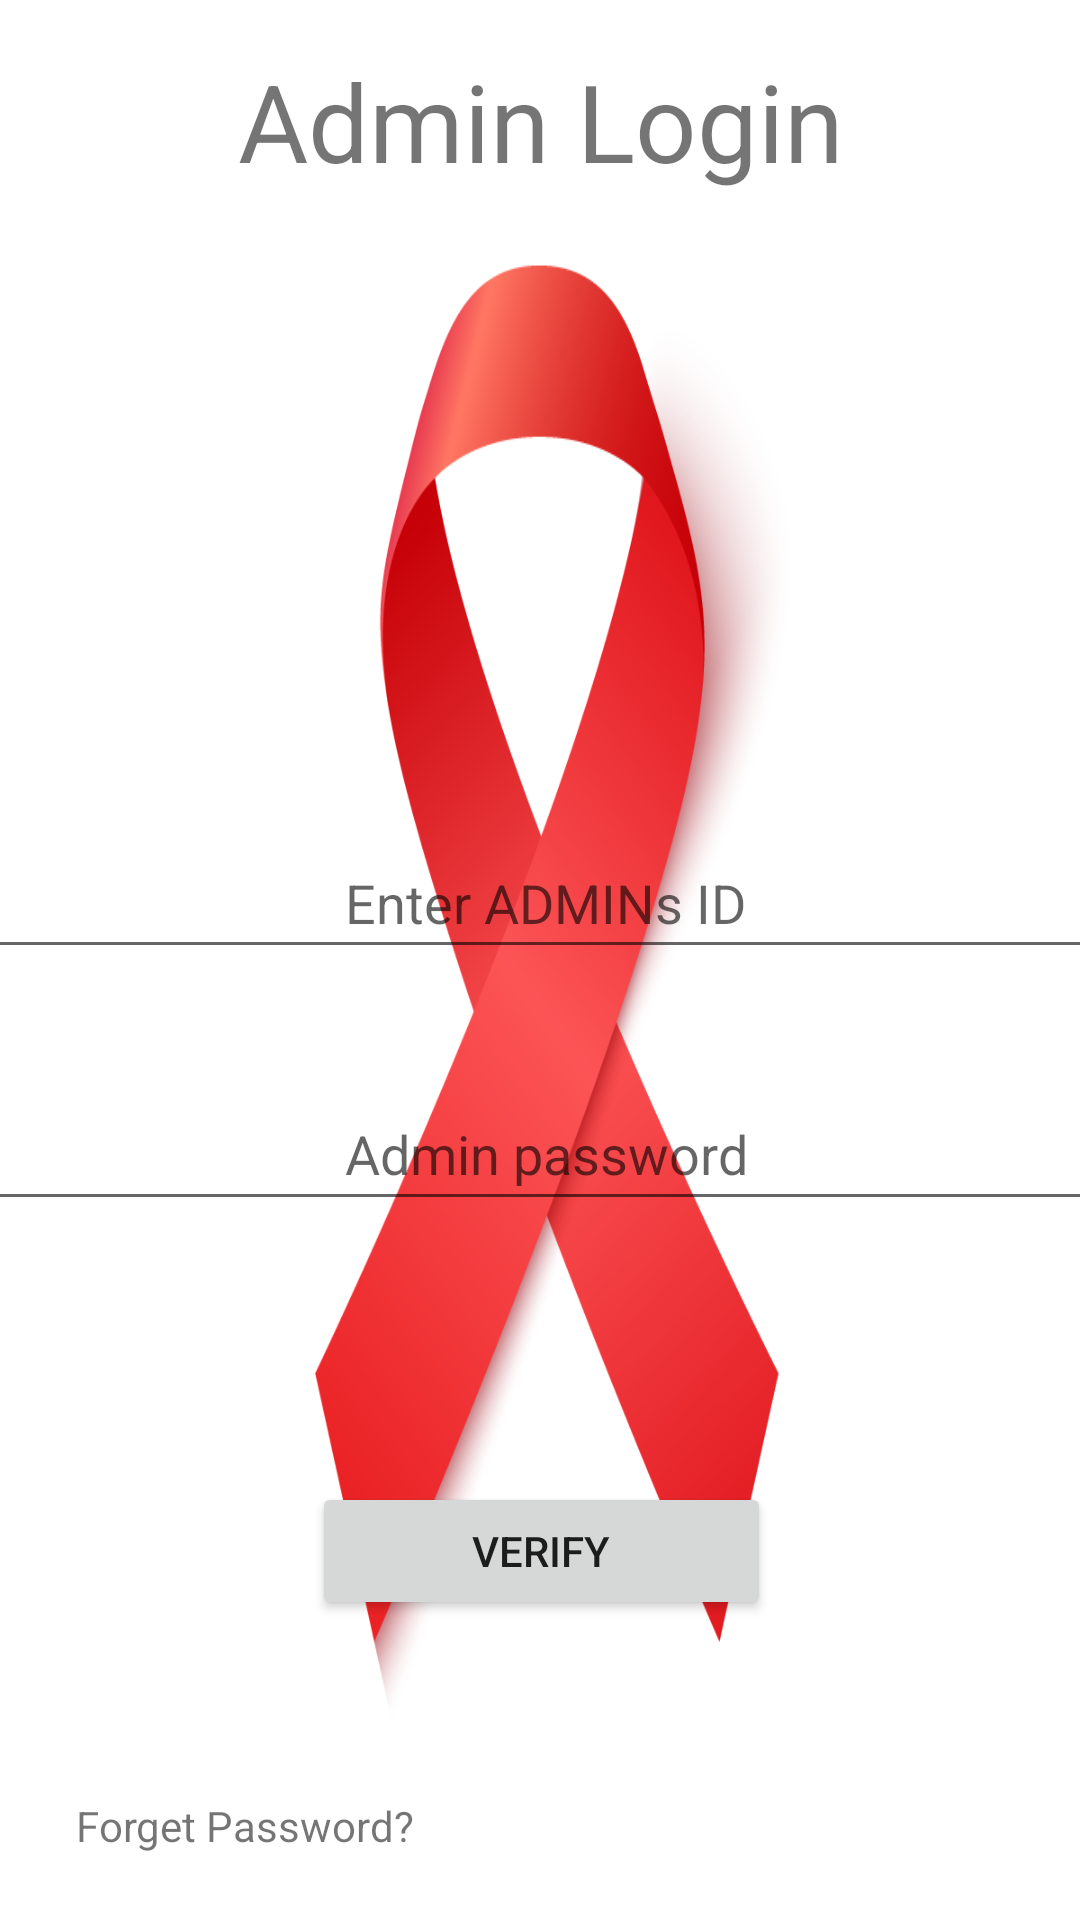

Produce the Android XML layout that renders to this screen, including the resource entries it uses.
<!-- AndroidManifest.xml: application theme Theme.RRC3 -->
<!-- res/layout/activity_admin_verify.xml -->
<?xml version="1.0" encoding="utf-8"?>
<androidx.constraintlayout.widget.ConstraintLayout xmlns:android="http://schemas.android.com/apk/res/android"
    xmlns:app="http://schemas.android.com/apk/res-auto"
    xmlns:tools="http://schemas.android.com/tools"
    android:id="@+id/verify_admin"
    android:layout_width="match_parent"
    android:layout_height="match_parent"
    android:background="@drawable/pngtree3d_red_ribbon_breast_cancer_5885744"
    android:visibility="visible"
    tools:context=".Admin_verify"
    tools:visibility="visible">

    <TextView
        android:id="@+id/textView"
        android:layout_width="409dp"
        android:layout_height="54dp"
        android:layout_marginStart="1dp"
        android:layout_marginTop="16dp"
        android:layout_marginEnd="1dp"
        android:layout_marginBottom="103dp"
        android:text="Admin Login"
        android:textAlignment="center"
        android:textSize="36sp"
        app:layout_constraintBottom_toTopOf="@+id/ID_verify"
        app:layout_constraintEnd_toEndOf="parent"
        app:layout_constraintStart_toStartOf="parent"
        app:layout_constraintTop_toTopOf="parent" />

    <EditText
        android:id="@+id/ID_verify"
        android:layout_width="409dp"
        android:layout_height="47dp"
        android:layout_marginStart="79dp"
        android:layout_marginTop="103dp"
        android:layout_marginEnd="86dp"
        android:layout_marginBottom="97dp"
        android:autofillHints=""
        android:ems="10"
        android:hint="Enter ADMINs ID"
        android:textAlignment="center"
        android:textColor="#131111"
        android:textColorHighlight="#000000"
        app:layout_constraintBottom_toTopOf="@+id/Admin_pwd"
        app:layout_constraintEnd_toEndOf="parent"
        app:layout_constraintHorizontal_bias="0.478"
        app:layout_constraintStart_toStartOf="parent"
        app:layout_constraintTop_toBottomOf="@+id/textView"
        tools:inputType="textPassword" />

    <Button
        android:id="@+id/admin_verify_button"
        android:layout_width="153dp"
        android:layout_height="46dp"
        android:layout_marginStart="161dp"
        android:layout_marginEnd="162dp"
        android:layout_marginBottom="100dp"
        android:text="@string/verify"
        android:visibility="visible"
        app:layout_constraintBottom_toBottomOf="parent"
        app:layout_constraintEnd_toEndOf="parent"
        app:layout_constraintHorizontal_bias="0.492"
        app:layout_constraintStart_toStartOf="parent"
        app:layout_constraintTop_toTopOf="@+id/Admin_pwd"
        app:layout_constraintVertical_bias="1.0"
        tools:visibility="visible" />

    <EditText
        android:id="@+id/Admin_pwd"
        android:layout_width="409dp"
        android:layout_height="48dp"
        android:layout_marginStart="79dp"
        android:layout_marginTop="36dp"
        android:layout_marginEnd="89dp"
        android:ems="10"
        android:hint="Admin password"
        android:inputType="textPersonName"
        android:textAlignment="center"
        android:textColor="#3C3030"
        app:layout_constraintEnd_toEndOf="parent"
        app:layout_constraintHorizontal_bias="0.469"
        app:layout_constraintStart_toStartOf="parent"
        app:layout_constraintTop_toBottomOf="@+id/ID_verify" />

    <TextView
        android:id="@+id/For_Admin_pwd"
        android:layout_width="131dp"
        android:layout_height="25dp"
        android:layout_marginStart="16dp"
        android:layout_marginBottom="16dp"
        android:text="Forget Password?"
        android:textAlignment="center"
        app:layout_constraintBottom_toBottomOf="parent"
        app:layout_constraintStart_toStartOf="parent" />

    <TextView
        android:id="@+id/reg_admin_b"
        android:layout_width="118dp"
        android:layout_height="28dp"
        android:layout_marginEnd="16dp"
        android:layout_marginBottom="16dp"
        android:text="Register Admin"
        android:textAlignment="center"
        android:visibility="gone"
        app:layout_constraintBottom_toBottomOf="parent"
        app:layout_constraintEnd_toEndOf="parent"
        tools:visibility="gone" />
</androidx.constraintlayout.widget.ConstraintLayout>
<!-- resources referenced by this layout -->
<resources>
  <!-- drawable pngtree3d_red_ribbon_breast_cancer_5885744: png bitmap (drawable, 114149 bytes) -->
  <string name="verify">Verify</string>
  <style name="Theme.RRC3" parent="Theme.MaterialComponents.DayNight.NoActionBar">
          
          <item name="colorPrimary">@color/black</item>
          <item name="colorPrimaryVariant">@color/black</item>
          <item name="colorOnPrimary">@color/white</item>
          
          <item name="colorSecondary">@color/black</item>
          <item name="colorSecondaryVariant">@color/teal_700</item>
          <item name="colorOnSecondary">@color/black</item>
          
          <item name="android:statusBarColor" tools:targetApi="l">?attr/colorPrimaryVariant</item>
          
      </style>
  <!-- not gathered from this repository: default colours our renderer supplied (Android Studio template values) -->
  <color name="teal_700">#FF018786</color>
  <color name="black">#FF000000</color>
  <color name="white">#FFFFFFFF</color>
</resources>
